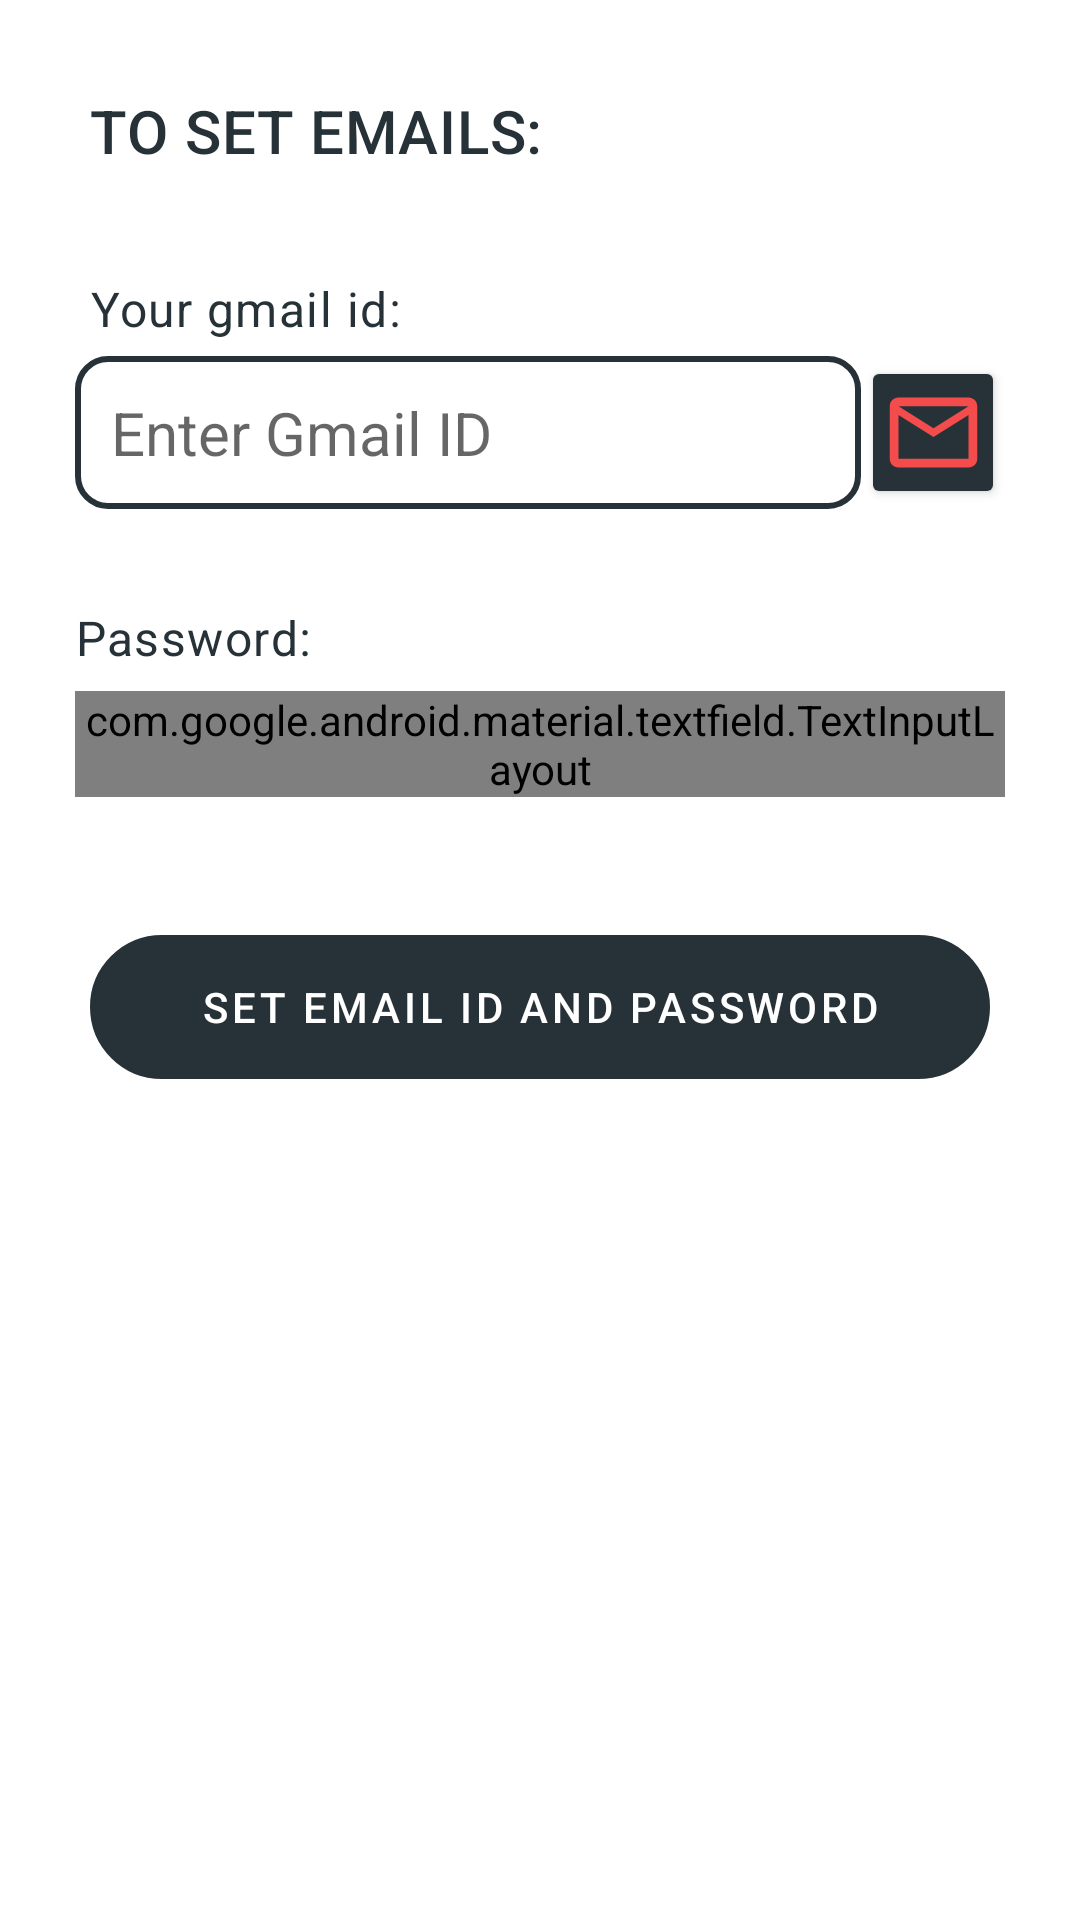

Write the Android layout XML for this screen, with the resource values it uses.
<!-- AndroidManifest.xml: application theme AppTheme -->
<!-- res/layout/fragment_settings.xml -->
<?xml version="1.0" encoding="utf-8"?>
<LinearLayout xmlns:android="http://schemas.android.com/apk/res/android"
    xmlns:app="http://schemas.android.com/apk/res-auto"
    xmlns:tools="http://schemas.android.com/tools"
    android:layout_width="match_parent"
    android:layout_height="match_parent"
    android:layout_margin="10dp"
    android:orientation="vertical"
    tools:context=".View.SettingsFragment">

    <TextView
        android:layout_width="wrap_content"
        android:layout_height="wrap_content"
        android:layout_margin="5dp"
        android:paddingLeft="25dp"
        android:paddingTop="25dp"
        android:text="TO SET EMAILS: "
        android:textAppearance="@style/TextAppearance.MaterialComponents.Headline6"
        android:textColor="@color/colorPrimary" />

    <LinearLayout
        android:layout_width="match_parent"
        android:layout_height="wrap_content"
        android:layout_marginLeft="25dp"
        android:layout_marginTop="25dp"
        android:layout_marginRight="25dp"
        android:layout_marginBottom="16dp"
        android:orientation="vertical">

        <TextView
            android:layout_width="wrap_content"
            android:layout_height="wrap_content"
            android:layout_margin="5dp"
            android:text="Your gmail id: "
            android:textAppearance="@style/TextAppearance.MaterialComponents.Body1"
            android:textColor="@color/colorPrimary" />

        <LinearLayout
            android:layout_width="match_parent"
            android:layout_height="wrap_content"
            android:gravity="center_vertical"
            android:orientation="horizontal">

            <EditText
                android:id="@+id/emailIdEditText"
                android:layout_width="match_parent"
                android:layout_height="wrap_content"
                android:layout_weight="1"
                android:hint="Enter Gmail ID "
                android:inputType="text" />

            <ImageButton
                android:id="@+id/contacts"
                style="@style/Widget.AppCompat.Button.Small"
                android:layout_width="wrap_content"
                android:layout_height="match_parent"
                android:layout_weight="0"
                android:backgroundTint="@color/colorPrimary"
                android:padding="8dp"
                android:scaleType="centerCrop"
                android:src="@drawable/ic_email"
                android:textColor="@color/colorPrimaryDark" />

        </LinearLayout>

    </LinearLayout>

    <LinearLayout
        android:layout_width="match_parent"
        android:layout_height="wrap_content"
        android:layout_marginLeft="25dp"
        android:layout_marginTop="16dp"
        android:layout_marginRight="25dp"
        android:layout_marginBottom="16dp"
        android:orientation="vertical">

        <TextView
            android:layout_width="wrap_content"
            android:layout_height="wrap_content"
            android:layout_marginBottom="7dp"
            android:text="Password: "
            android:textAppearance="@style/TextAppearance.MaterialComponents.Body1"
            android:textColor="@color/colorPrimary" />

        <com.google.android.material.textfield.TextInputLayout
            android:layout_width="match_parent"
            android:layout_height="wrap_content"
            android:layout_weight="1"
            app:passwordToggleDrawable="@drawable/show_password_selector"
            app:passwordToggleEnabled="true"
            app:passwordToggleTint="@color/colorPrimary">

            <com.google.android.material.textfield.TextInputEditText
                android:id="@+id/passwordEditText"
                android:layout_width="match_parent"
                android:layout_height="60dp"
                android:layout_weight="0.9"
                android:hint="Password"
                android:inputType="textPassword"
                android:maxLines="1" />

        </com.google.android.material.textfield.TextInputLayout>

    </LinearLayout>

    <Button
        android:id="@+id/setDetailsButton"
        style="@style/Widget.MaterialComponents.Button.UnelevatedButton"
        android:layout_width="match_parent"
        android:layout_height="wrap_content"
        android:layout_gravity="bottom"
        android:layout_margin="30dp"
        android:background="@drawable/button_background"
        android:padding="5dp"
        android:text="Set email id and password"
        android:textColor="@android:color/white" />

</LinearLayout>
<!-- resources referenced by this layout -->
<resources>
  <color name="colorPrimary">#263238</color>
  <color name="colorPrimaryDark">#000a12</color>
  <!-- drawable button_background (drawable) -->
  <?xml version="1.0" encoding="utf-8"?>
  <shape xmlns:android="http://schemas.android.com/apk/res/android">
     <stroke android:width="2dp"
         android:color="@color/colorAccent"/>
      <corners android:radius="25dp"/>
      <gradient
          android:endColor="#FFFFFF"
          android:startColor="#EBEEF6" />
  </shape>
  <!-- drawable ic_email (drawable) -->
  <vector xmlns:android="http://schemas.android.com/apk/res/android"
      android:width="24dp"
      android:height="24dp"
      android:viewportWidth="24"
      android:viewportHeight="24"
      android:tint="@color/EmailIcon">
    <path
        android:fillColor="@color/EmailIcon"
        android:pathData="M20,4L4,4c-1.1,0 -1.99,0.9 -1.99,2L2,18c0,1.1 0.9,2 2,2h16c1.1,0 2,-0.9 2,-2L22,6c0,-1.1 -0.9,-2 -2,-2zM20,18L4,18L4,8l8,5 8,-5v10zM12,11L4,6h16l-8,5z"/>
  </vector>
  <!-- drawable show_password_selector (drawable) -->
  <?xml version="1.0" encoding="utf-8"?>
  <selector xmlns:android="http://schemas.android.com/apk/res/android">
      <item android:drawable="@drawable/ic_baseline_visibility" android:state_checked="true"/>
      <item android:drawable="@drawable/ic_baseline_visibility_off"/>
  </selector>
  <style name="AppTheme" parent="Theme.MaterialComponents.Light.NoActionBar">
          
          <item name="colorPrimary">@color/colorPrimary</item>
          <item name="colorPrimaryDark">@color/colorPrimaryDark</item>
          <item name="colorAccent">@color/colorAccent</item>
          <item name="android:textColor">#FFFFFF</item>
          <item name="android:titleTextColor">#FFFFFF</item>
          <item name="editTextStyle">@style/EditTextStyle</item>
      </style>
  <color name="colorAccent">#ffa82d</color>
  <color name="EmailIcon">#F44C4C</color>
  <style name="EditTextStyle" parent="Widget.AppCompat.EditText">
          <item name="android:textSize">20sp</item>
          <item name="android:padding">12dp</item>
          <item name="android:background">@drawable/edit_text_background</item>
      </style>
  <!-- drawable edit_text_background (drawable) -->
  <?xml version="1.0" encoding="utf-8"?>
  <selector xmlns:android="http://schemas.android.com/apk/res/android">
  
  <item android:state_enabled="true" android:state_focused="true">
      <shape android:shape="rectangle">
          <solid android:color="@android:color/white" />
          <corners android:radius="10dp" />
          <stroke android:width="2dp" android:color="@color/colorAccent" />
      </shape>
  </item>
  
  <item android:state_enabled="true">
      <shape android:shape="rectangle">
          <solid android:color="@android:color/white" />
          <corners android:radius="10dp" />
          <stroke android:width="2dp" android:color="@color/colorPrimary" />
      </shape>
  </item>
  
  </selector>
</resources>
